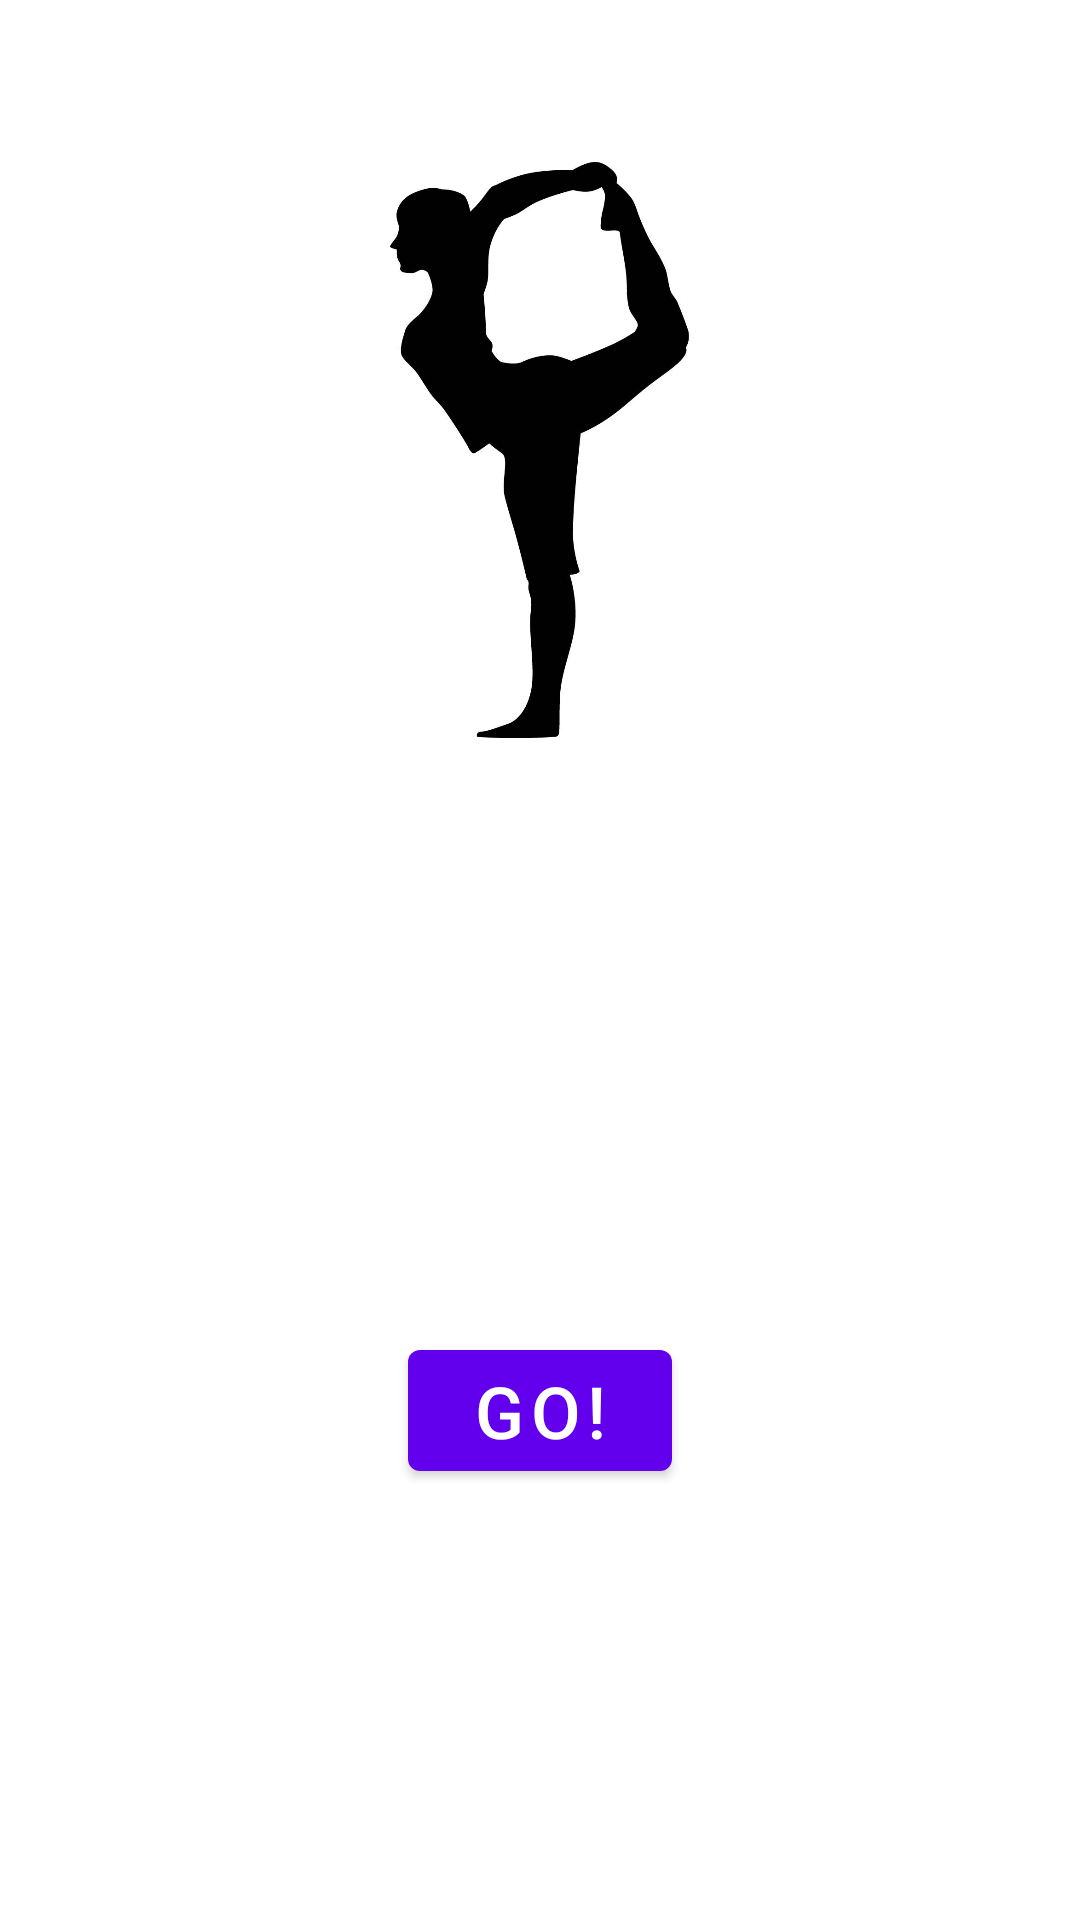

The Android layout XML behind this screen, and the referenced resources:
<!-- AndroidManifest.xml: application theme Theme.UdemyKotlin -->
<!-- res/layout/fragment_start.xml -->
<?xml version="1.0" encoding="utf-8"?>
<androidx.constraintlayout.widget.ConstraintLayout
    xmlns:android="http://schemas.android.com/apk/res/android"
    xmlns:app="http://schemas.android.com/apk/res-auto"
    xmlns:tools="http://schemas.android.com/tools"
    android:id="@+id/frameLayout"
    android:layout_width="match_parent"
    android:layout_height="match_parent"
    android:background="@android:color/white"
    tools:context=".fitness_app.StartFragment">



    <ImageView
        android:id="@+id/imageView"
        android:layout_width="100dp"
        android:layout_height="300dp"
        android:src="@drawable/go_image"
        android:contentDescription="@string/go"
        app:layout_constraintEnd_toEndOf="parent"
        app:layout_constraintHorizontal_bias="0.5"
        app:layout_constraintStart_toStartOf="parent"
        app:layout_constraintTop_toTopOf="parent" />

    <Button
        android:id="@+id/go_button"
        android:layout_width="wrap_content"
        android:layout_height="wrap_content"
        android:layout_marginTop="8dp"
        android:layout_marginBottom="8dp"
        android:text="@string/go"
        android:textSize="24sp"
        app:layout_constraintBottom_toBottomOf="parent"
        app:layout_constraintEnd_toEndOf="parent"
        app:layout_constraintHorizontal_bias="0.5"
        app:layout_constraintStart_toStartOf="parent"
        app:layout_constraintTop_toBottomOf="@+id/imageView" />


</androidx.constraintlayout.widget.ConstraintLayout>
<!-- resources referenced by this layout -->
<resources>
  <!-- drawable go_image: jpg bitmap (drawable, 22985 bytes) -->
  <string name="go">GO!</string>
  <style name="Theme.UdemyKotlin" parent="Theme.MaterialComponents.DayNight.DarkActionBar">
          
          <item name="colorPrimary">@color/purple_500</item>
          <item name="colorPrimaryVariant">@color/purple_700</item>
          <item name="colorOnPrimary">@color/white</item>
          
          <item name="colorSecondary">@color/teal_200</item>
          <item name="colorSecondaryVariant">@color/teal_700</item>
          <item name="colorOnSecondary">@color/black</item>
          
  
          <item name="android:statusBarColor" tools:targetApi="l">?attr/colorPrimaryVariant</item>
          
      </style>
  <color name="purple_500">#FF6200EE</color>
  <color name="purple_700">#FF3700B3</color>
  <color name="white">#FFFFFFFF</color>
  <color name="teal_200">#FF03DAC5</color>
  <color name="teal_700">#FF018786</color>
  <color name="black">#FF000000</color>
</resources>
